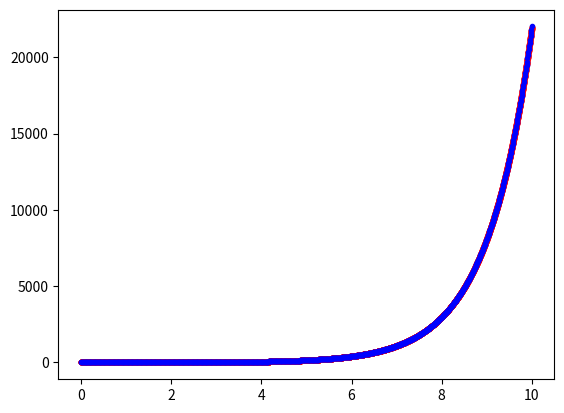

This chart was generated by the following Python code:
import matplotlib.pyplot as plt
import numpy as np

#initial parameters
h=0.001
x_min, x_max = 0, 10
x=np.linspace(x_min,x_max,int((x_max-x_min)/h))
y=np.zeros(len(x))
y[0]=0

#calculating y(x)
for i in range(len(x)-1):
    y[i+1]=y[i]+(x[i+1]-x[i])*np.exp(x[i])

#exact solution
x_exact=np.linspace(x_min,x_max,1000)
y_exact=np.exp(x_exact)

delta = abs(y[len(y) - 1] - np.exp(5))
print(delta)

plt.plot(x,y,'r.-')
plt.plot(x_exact,y_exact,'b.-')
plt.show()

